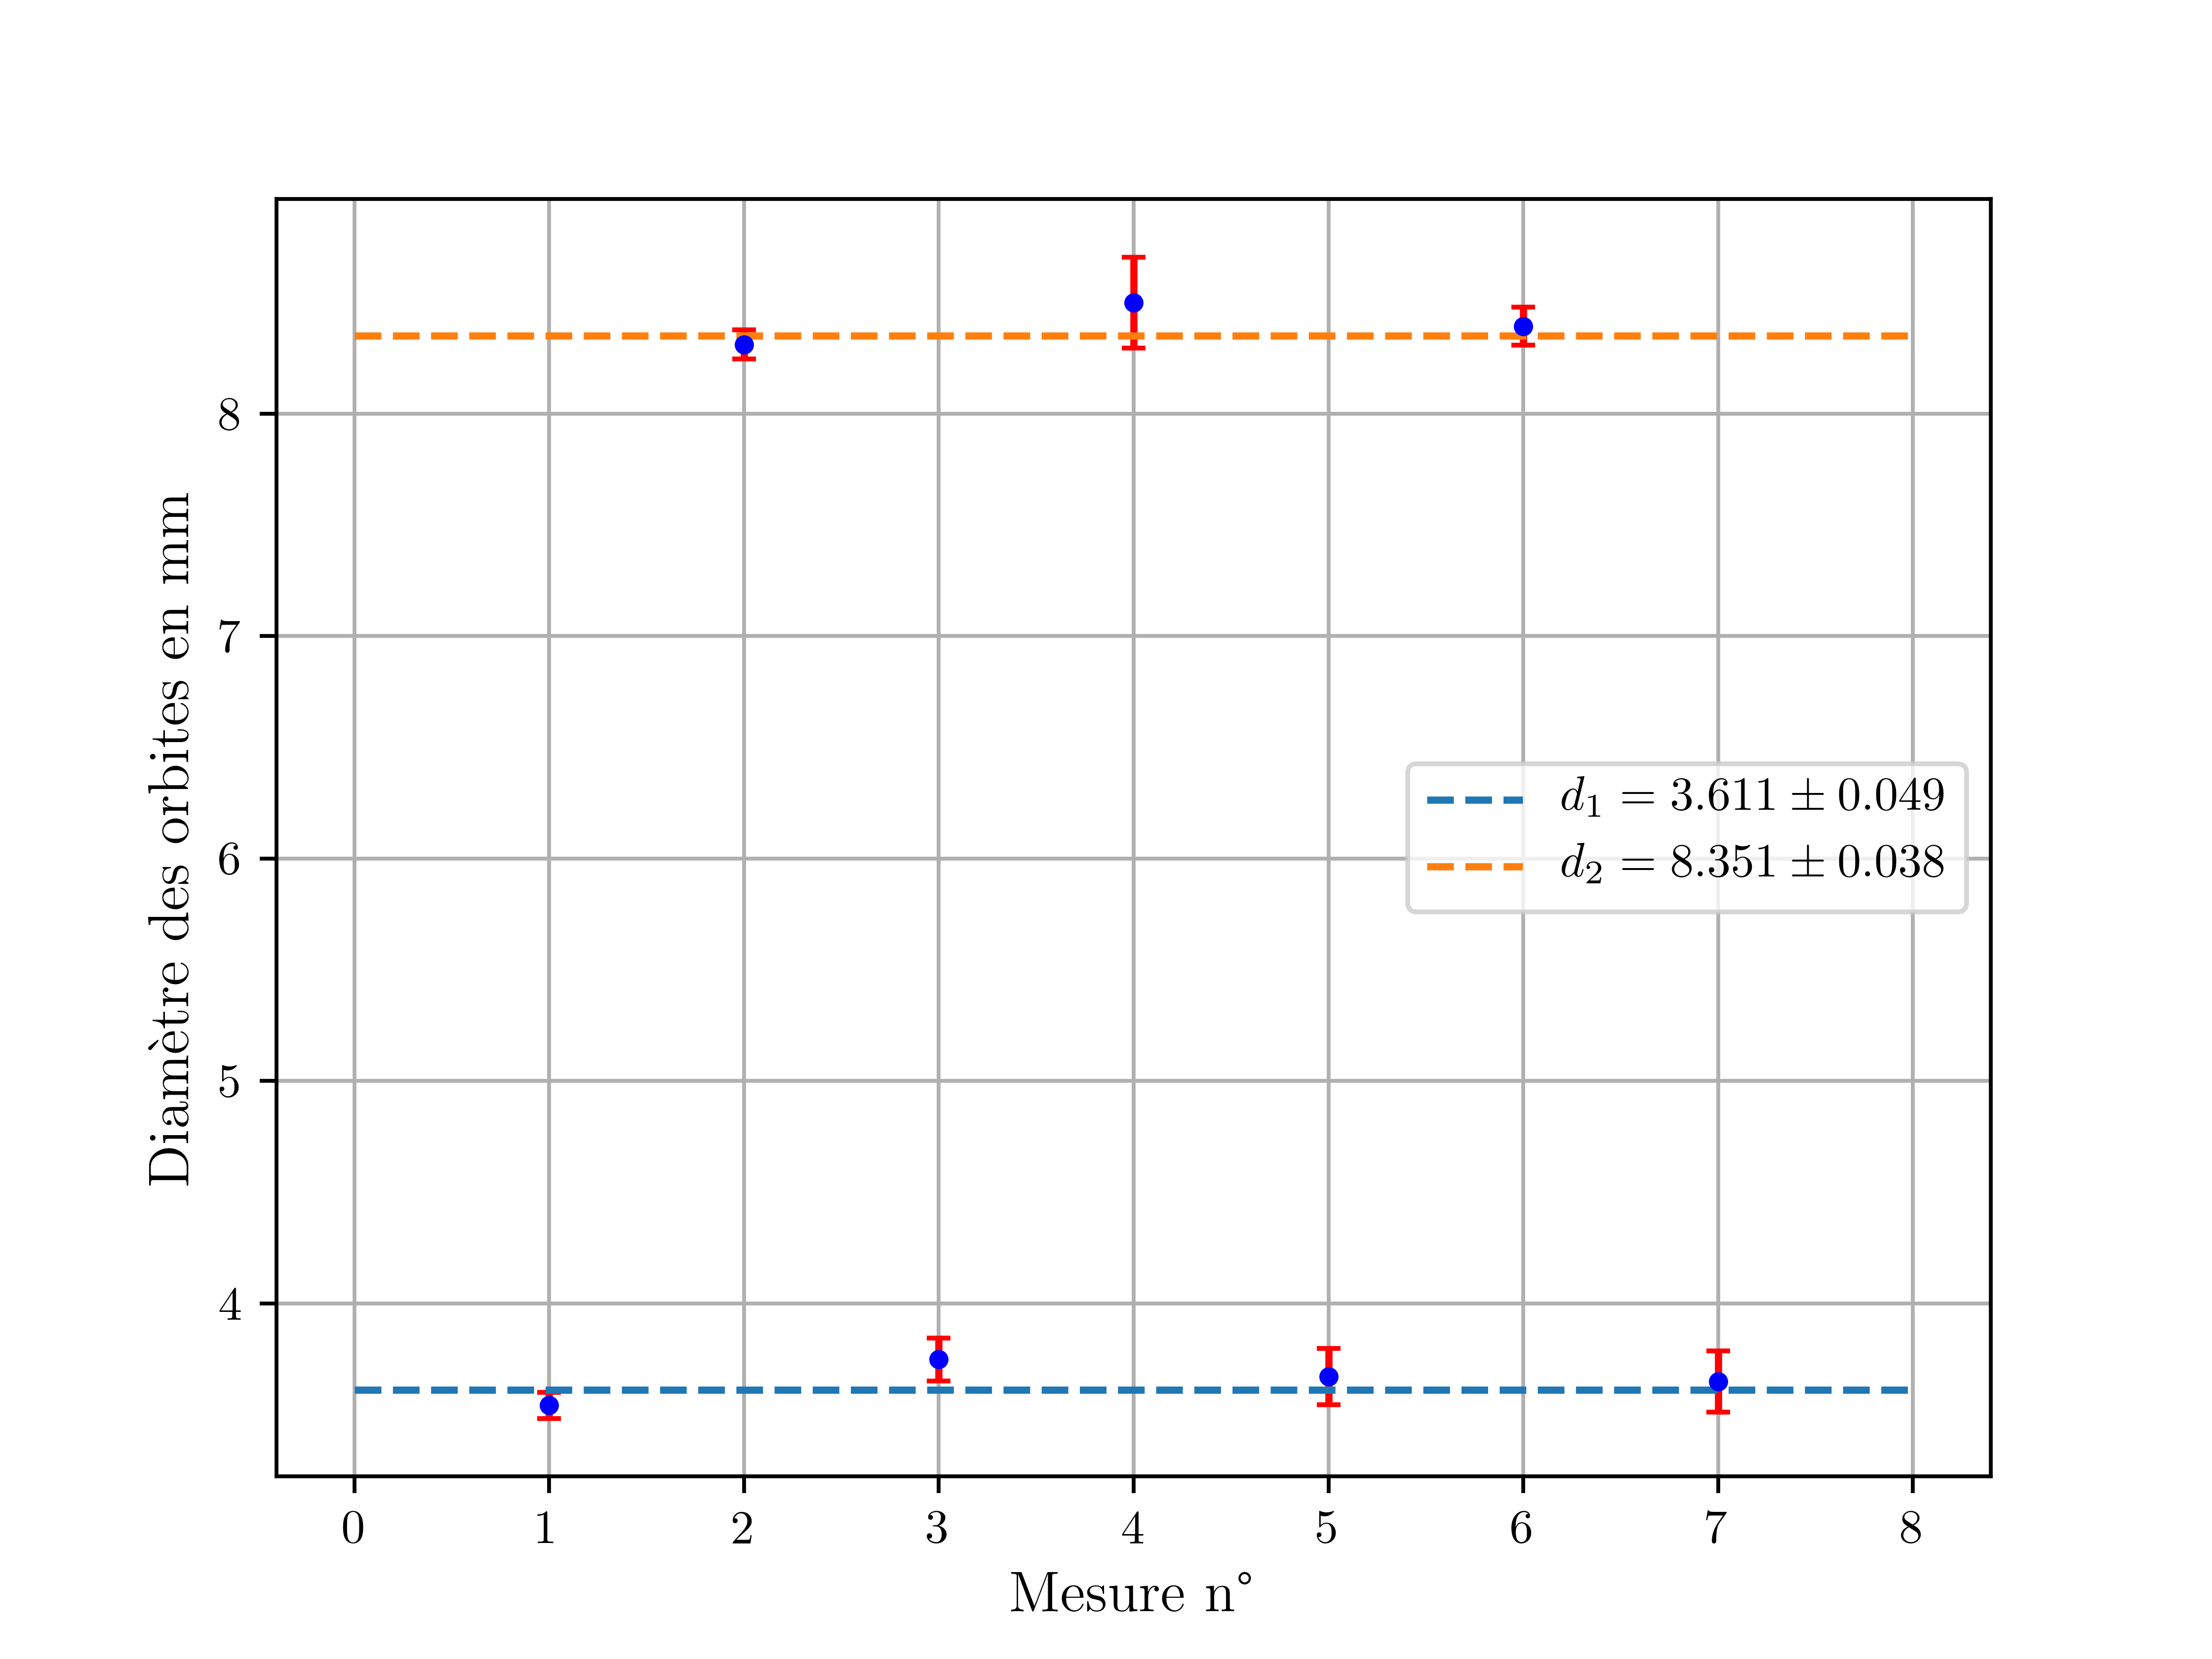

Write Python code to recreate this figure.
# -*- coding: utf-8 -*-

import numpy as np;
import matplotlib;
import matplotlib.pyplot as plt;
from matplotlib import rc
from scipy.optimize import curve_fit

rc('font',**{'family':'serif','serif':['Helvetica']})
## for Palatino and other serif fonts use:
#rc('font',**{'family':'serif','serif':['Palatino']})
rc('text', usetex=True)

matplotlib.rcParams['text.usetex'] = True;
matplotlib.rcParams['text.latex.unicode'] = True;

load = np.loadtxt;

plot = plt.plot;

error = plt.errorbar;

xlabel = plt.xlabel;

ylabel = plt.ylabel;

show = plt.show;

set_xlabel = plt.xlabel;

set_ylabel = plt.ylabel;

grid = plt.grid;

Data = load("./rayons_yohan.txt");

X1	= Data[0::2,0];
Y1	= Data[0::2,1];
Y_error1= Data[0::2,2];
X2	= Data[1::2,0];
Y2	= Data[1::2,1];
Y_error2= Data[1::2,2];

def func(x,b):
	return(0*x+b);

popt1, pcov1 = curve_fit(func, X1, Y1, sigma = Y_error1);
perr1 = np.sqrt(np.diag(pcov1));
popt2, pcov2 = curve_fit(func, X2, Y2, sigma = Y_error2);
perr2 = np.sqrt(np.diag(pcov2));

print(*popt1,"+-",*perr1)
x = np.linspace(0,8,1000);
y1 = func(x,*popt1);
y2 = func(x,*popt2);

set_ylabel(r'Diamètre des orbites en mm', fontsize=12)

set_xlabel(r'Mesure n°', fontsize=12)

error(X1, Y1, yerr=Y_error1, fmt='.', ecolor='red',color='blue', capsize=2.5);
error(X2, Y2, yerr=Y_error2, fmt='.', ecolor='red',color='blue', capsize=2.5);

plt.plot(x,y1,"--",label=r"$d_1 = %.3f \pm %.3f $" %(popt1[0],perr1[0]));
plt.plot(x,y2,"--",label=r"$d_2 = %.3f \pm %.3f $" %(popt2[0],perr2[0]));

plt.legend();
grid(True);

plt.savefig('rayon.png', dpi=700);
show();

